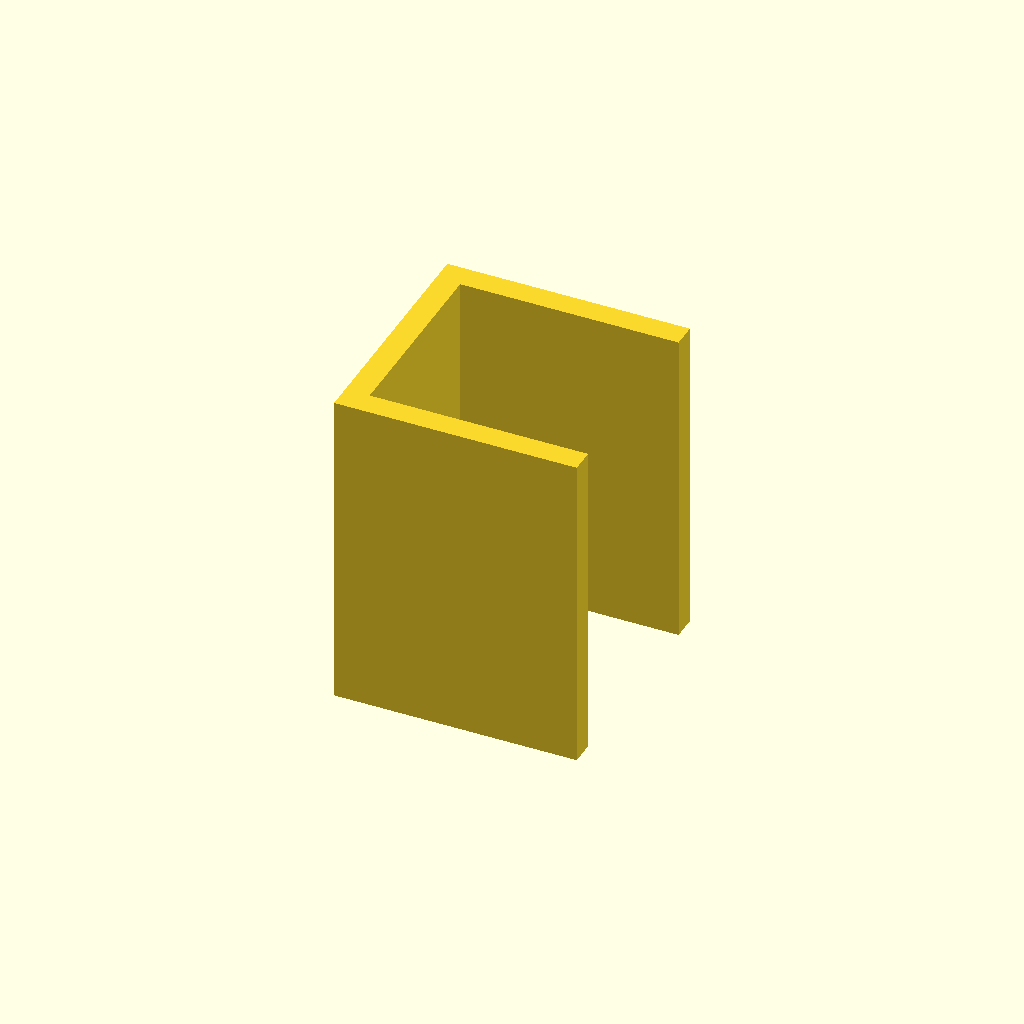
Cell 1: the model at its default parameters.
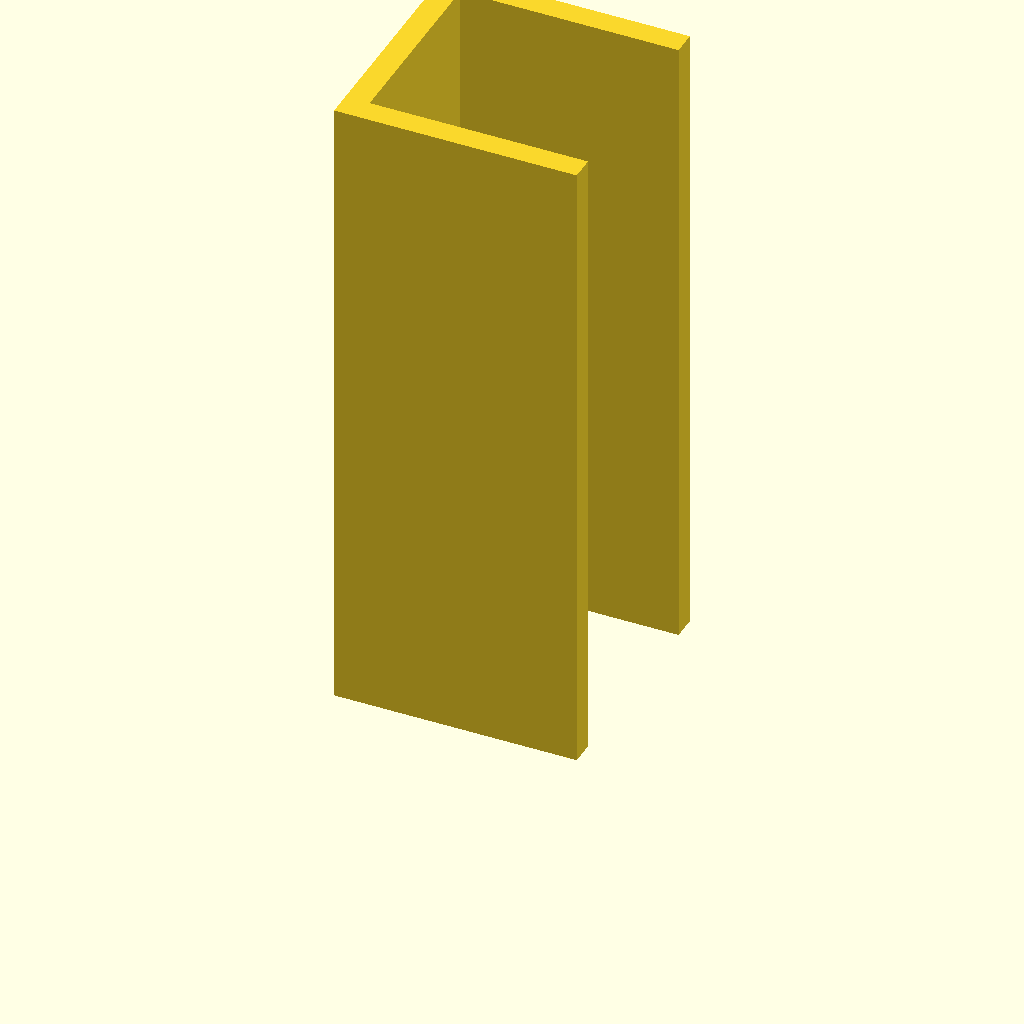
Cell 2 — plate_t set to 160, the other parameters unchanged.
One fixed orthographic camera (rotation 55°, 0°, 25°; colour scheme Cornfield) for every cell.
OpenSCAD source file optional_data/data/sketch3/structsections/part_0065.scad:
$fn = 32;

// ----------------------------------------------------------------------
// Structural section: channel 60 x 60 mm
// ----------------------------------------------------------------------

// --- parameters (mm) ---
sec_w = 60;               // channel width, X
sec_h = 60;               // channel height, Y
flange_t = 6;             // flange thickness
web_t = 6;                // web thickness
plate_t = 80;             // cut length, Z (extrusion height)

profile = [[0, 0], [60, 0], [60, 6], [6, 6], [6, 54], [60, 54], [60, 60], [0, 60]];  // primary outline, 8 points, counter clockwise

// --- the one profile operation ---
linear_extrude(height = plate_t) polygon(points = profile);
Parameter table extracted from the source (name, type, default, range or options):
sec_w: number, default 60
sec_h: number, default 60
flange_t: number, default 6
web_t: number, default 6
plate_t: number, default 80
